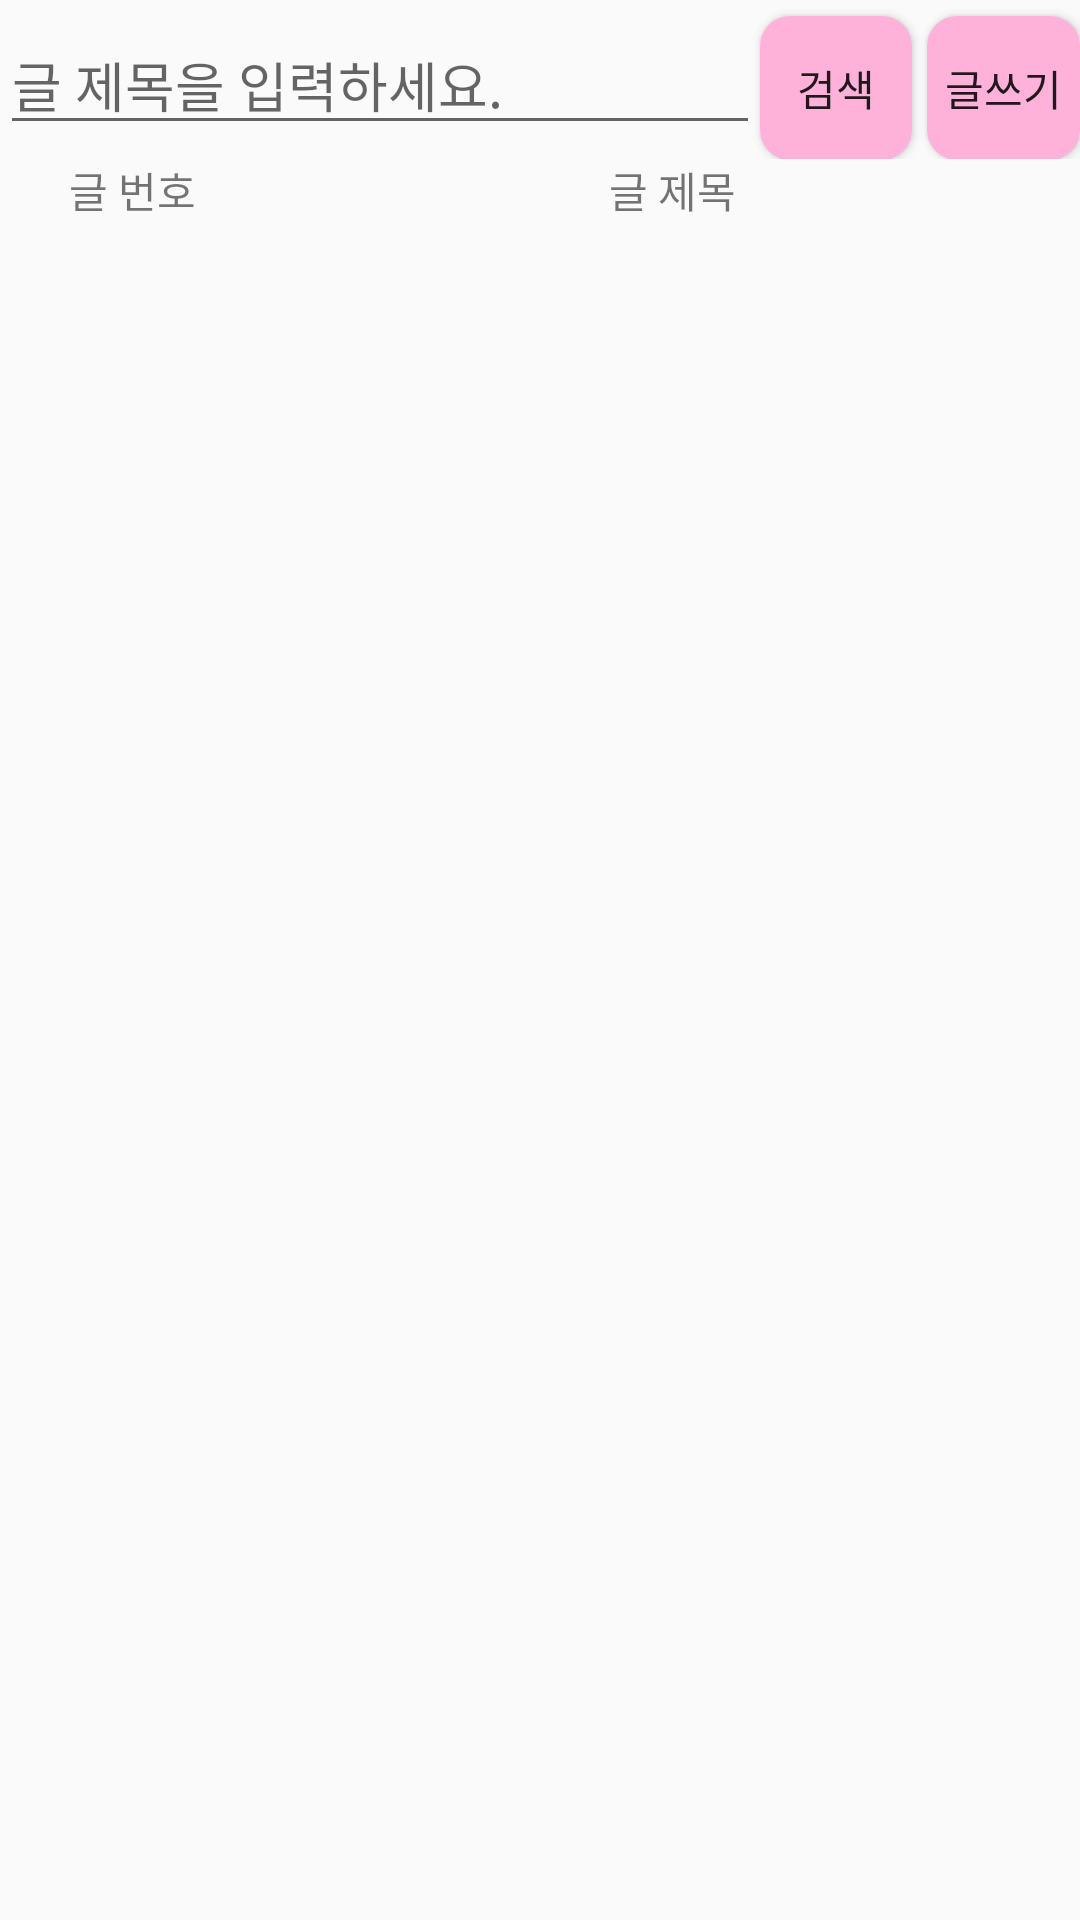

The Android layout XML behind this screen, and the referenced resources:
<!-- AndroidManifest.xml: application theme AppTheme -->
<!-- res/layout/activity_board_subject.xml -->
<?xml version="1.0" encoding="utf-8"?>
<TableLayout xmlns:android="http://schemas.android.com/apk/res/android"
    xmlns:app="http://schemas.android.com/apk/res-auto"
    xmlns:tools="http://schemas.android.com/tools"
    android:layout_width="match_parent"
    android:layout_height="match_parent"
    tools:context=".board_subject">
    <TableRow>
        <EditText
            android:id="@+id/b_s_edit"
            android:layout_width="0dp"
            android:layout_height="wrap_content"
            android:layout_marginTop="5dp"
            android:layout_weight="5"
            android:hint="글 제목을 입력하세요."/>

        <Button
            android:id="@+id/b_s_btn_search"
            android:background="@drawable/rounded"
            android:layout_weight="1"
            android:layout_marginTop="5dp"
            android:layout_width="0dp"
            android:layout_height="wrap_content"
            android:text="검색"
            android:onClick="b_s_search"/>
        <Button
            android:id="@+id/b_s_btn_write"
            android:layout_weight="1"
            android:layout_height="wrap_content"
            android:layout_width="0dp"
            android:layout_marginLeft="5dp"
            android:layout_marginTop="5dp"
            android:background="@drawable/rounded"
            android:text="글쓰기"
            android:onClick="b_s_write"/>

    </TableRow>
    <LinearLayout
        android:orientation="horizontal"
        android:layout_width="match_parent"
        android:layout_height="wrap_content">

        <TextView
            android:layout_weight="1"
            android:text="글 번호"
            android:gravity="center"
            android:layout_width="wrap_content"
            android:layout_height="match_parent" />
        <TextView
            android:layout_weight="5"
            android:text="글 제목"
            android:gravity="center"
            android:layout_width="wrap_content"
            android:layout_height="match_parent" />
    </LinearLayout>
    <ListView
        android:id="@+id/listview_bs"
        android:layout_width="match_parent"
        android:layout_height="wrap_content"
        android:choiceMode="multipleChoice"
        >

    </ListView>
</TableLayout>
<!-- resources referenced by this layout -->
<resources>
  <!-- drawable rounded (drawable-v24) -->
  <?xml version="1.0" encoding="UTF-8"?>
  <shape xmlns:android="http://schemas.android.com/apk/res/android">
      <solid android:color="#FFB2D9"/>
      <stroke android:width="0dip"  android:color="#FFB2D9"/>
      <corners android:radius="10dip"/>
      <padding android:left="0dip" android:top="0dip" android:right="0dip" android:bottom="0dip" />
  </shape>
  <style name="AppTheme" parent="Theme.AppCompat.Light.DarkActionBar">
          
          <item name="colorPrimary">@color/colorPrimary</item>
          <item name="colorPrimaryDark">@color/colorPrimaryDark</item>
          <item name="colorAccent">@color/colorAccent</item>
  
          
          <item name="windowActionBar">false</item>
          <item name="windowNoTitle">true</item>
      </style>
  <!-- not gathered from this repository: default colours our renderer supplied (Android Studio template values) -->
  <color name="colorPrimary">#FF6200EE</color>
  <color name="colorPrimaryDark">#FF3700B3</color>
  <color name="colorAccent">#FF03DAC5</color>
</resources>
